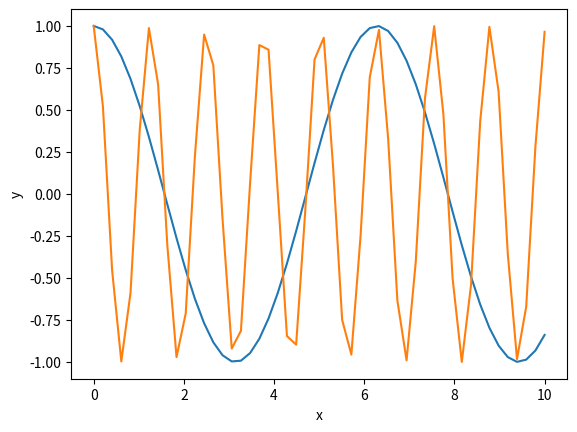

The script that saved this image:
import numpy as np
import matplotlib.pyplot as plt


def func(k, x_arg):
    return np.cos(k * x_arg)


x = np.linspace(0, 10, 50)
k_param = [1, 5]
y1 = []
y2 = []


for i in x:
    y1.append(func(i, k_param[0]))
    y2.append(func(i, k_param[1]))

plt.plot(x, y1)
plt.plot(x, y2)
plt.xlabel("x")
plt.ylabel("y")
plt.show()
